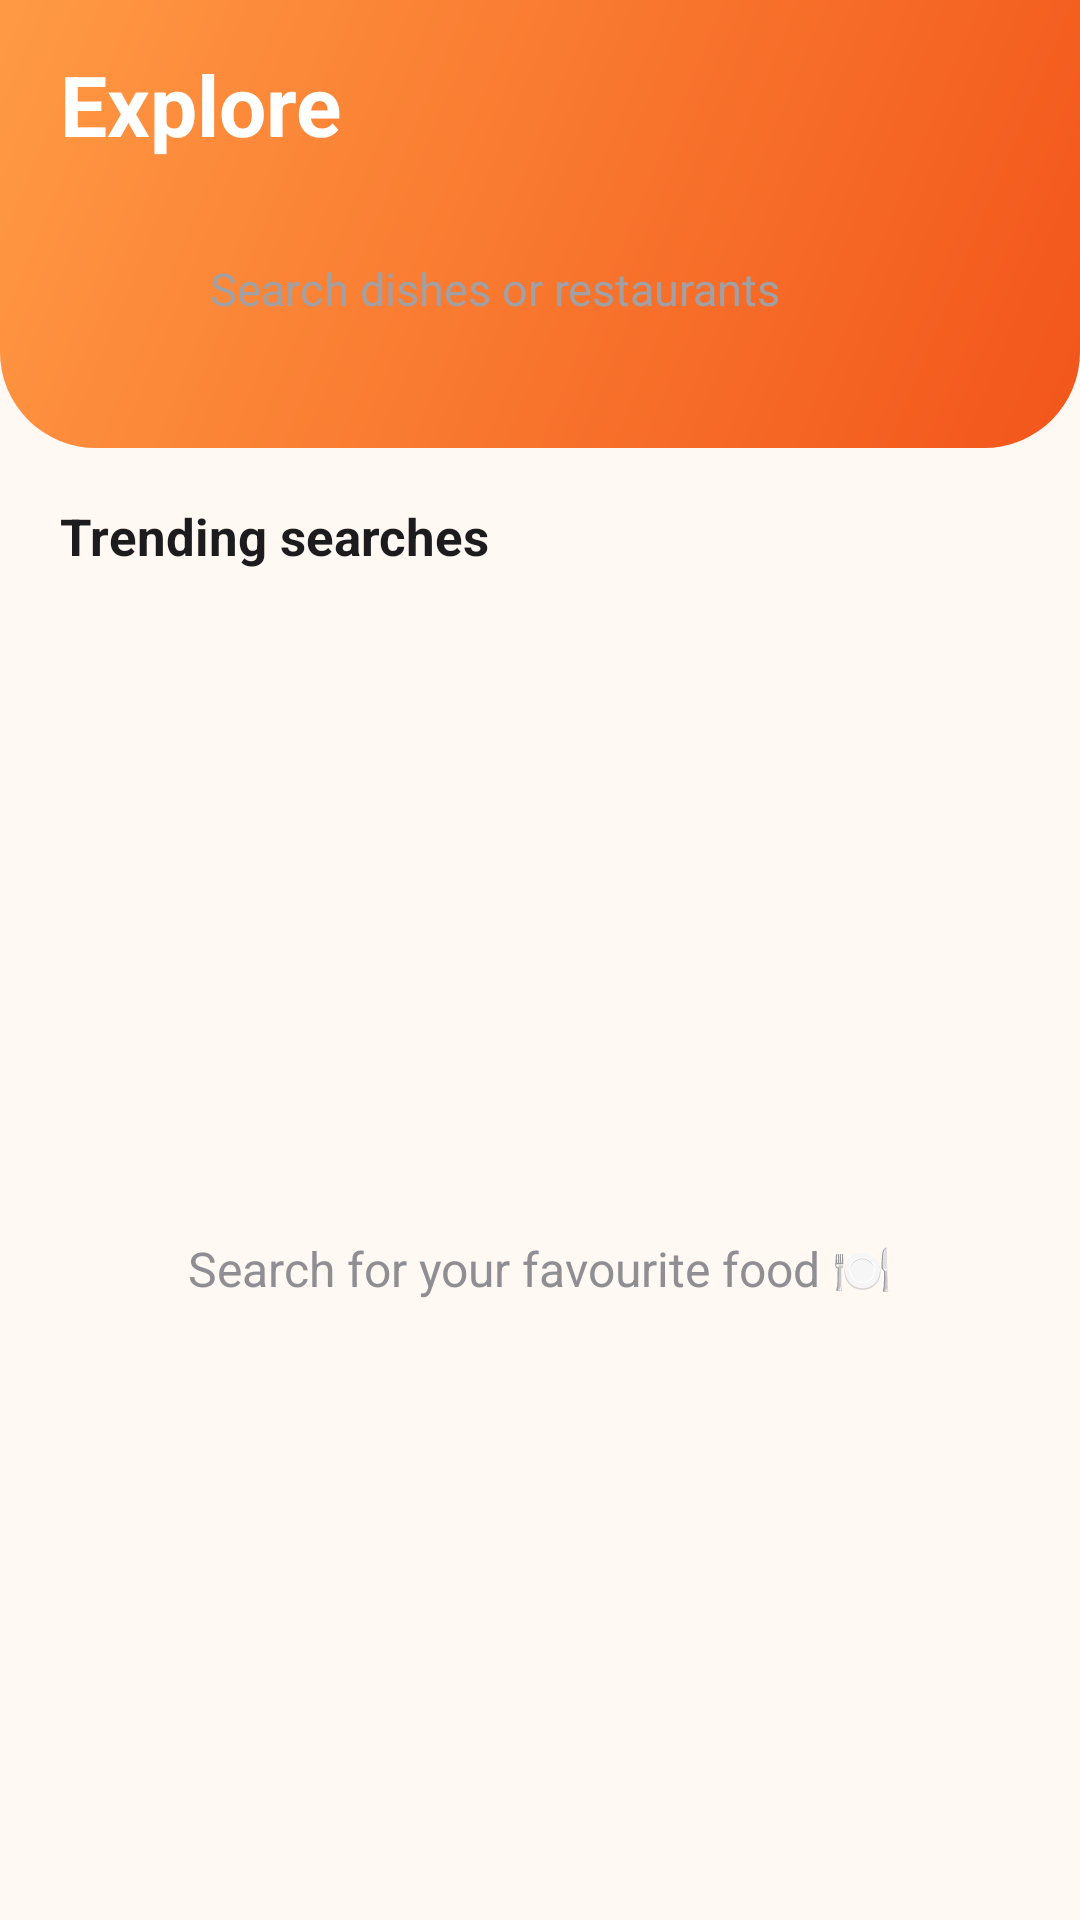

The Android layout XML behind this screen, and the referenced resources:
<!-- AndroidManifest.xml: application theme Theme.FoodDeliveryapp -->
<!-- res/layout/fragment_explore.xml -->
<?xml version="1.0" encoding="utf-8"?>
<LinearLayout xmlns:android="http://schemas.android.com/apk/res/android"
    xmlns:app="http://schemas.android.com/apk/res-auto"
    android:layout_width="match_parent"
    android:layout_height="match_parent"
    android:background="@color/fd_bg"
    android:orientation="vertical">

    <LinearLayout
        android:id="@+id/headerContainer"
        android:layout_width="match_parent"
        android:layout_height="wrap_content"
        android:background="@drawable/bg_header_gradient"
        android:orientation="vertical"
        android:paddingBottom="26dp"
        android:paddingHorizontal="20dp"
        android:paddingTop="16dp">

        <TextView
            android:layout_width="match_parent"
            android:layout_height="wrap_content"
            android:text="Explore"
            android:textColor="#FFFFFF"
            android:textSize="28sp"
            android:textStyle="bold"/>

        <LinearLayout
            android:layout_width="match_parent"
            android:layout_height="54dp"
            android:layout_marginTop="16dp"
            android:background="@drawable/bg_search"
            android:elevation="8dp"
            android:gravity="center_vertical"
            android:orientation="horizontal"
            android:paddingHorizontal="16dp">

            <ImageView
                android:layout_width="22dp"
                android:layout_height="22dp"
                android:contentDescription="Search"
                android:src="@drawable/ic_search"
                app:tint="@color/fd_orange"/>

            <EditText
                android:id="@+id/exploreSearch"
                android:layout_width="0dp"
                android:layout_height="match_parent"
                android:layout_marginStart="12dp"
                android:layout_weight="1"
                android:background="@null"
                android:hint="Search dishes or restaurants"
                android:imeOptions="actionSearch"
                android:inputType="text"
                android:maxLines="1"
                android:singleLine="true"
                android:textColor="@color/fd_text"
                android:textColorHint="#A0A0A5"
                android:textSize="15sp"/>
        </LinearLayout>
    </LinearLayout>

    <TextView
        android:layout_width="wrap_content"
        android:layout_height="wrap_content"
        android:layout_marginStart="20dp"
        android:layout_marginTop="18dp"
        android:text="Trending searches"
        android:textColor="@color/fd_text"
        android:textSize="17sp"
        android:textStyle="bold"/>

    <HorizontalScrollView
        android:layout_width="match_parent"
        android:layout_height="wrap_content"
        android:layout_marginTop="10dp"
        android:clipToPadding="false"
        android:paddingHorizontal="20dp"
        android:scrollbars="none">

        <LinearLayout
            android:id="@+id/trendingRow"
            android:layout_width="wrap_content"
            android:layout_height="wrap_content"
            android:orientation="horizontal"/>
    </HorizontalScrollView>

    <FrameLayout
        android:layout_width="match_parent"
        android:layout_height="0dp"
        android:layout_marginTop="6dp"
        android:layout_weight="1">

        <androidx.recyclerview.widget.RecyclerView
            android:id="@+id/exploreRecycler"
            android:layout_width="match_parent"
            android:layout_height="match_parent"
            android:clipToPadding="false"
            android:layoutAnimation="@anim/layout_slide_up"
            android:overScrollMode="never"
            android:paddingBottom="16dp"
            android:paddingEnd="6dp"
            android:paddingStart="20dp"
            android:paddingTop="10dp"/>

        <ProgressBar
            android:id="@+id/exploreProgress"
            android:layout_width="44dp"
            android:layout_height="44dp"
            android:layout_gravity="center"
            android:indeterminateTint="@color/fd_orange"
            android:visibility="gone"/>

        <TextView
            android:id="@+id/exploreEmpty"
            android:layout_width="wrap_content"
            android:layout_height="wrap_content"
            android:layout_gravity="center"
            android:padding="24dp"
            android:text="Search for your favourite food 🍽️"
            android:textColor="@color/fd_subtle"
            android:textSize="16sp"/>
    </FrameLayout>
</LinearLayout>
<!-- resources referenced by this layout -->
<resources>
  <color name="fd_bg">#FFF8F3</color>
  <color name="fd_orange">#FC6A1E</color>
  <color name="fd_subtle">#8E8E93</color>
  <color name="fd_text">#1C1C1E</color>
  <!-- drawable bg_header_gradient (drawable) -->
  <?xml version="1.0" encoding="utf-8"?>
  <shape xmlns:android="http://schemas.android.com/apk/res/android" android:shape="rectangle">
      <gradient android:angle="315" android:startColor="#FF9A44" android:endColor="#F2551A"/>
      <corners android:bottomLeftRadius="32dp" android:bottomRightRadius="32dp"/>
  </shape>
  <style name="Theme.FoodDeliveryapp" parent="Base.Theme.FoodDeliveryapp" />
  <style name="Base.Theme.FoodDeliveryapp" parent="Theme.Material3.DayNight.NoActionBar">
          
          
      </style>
</resources>
